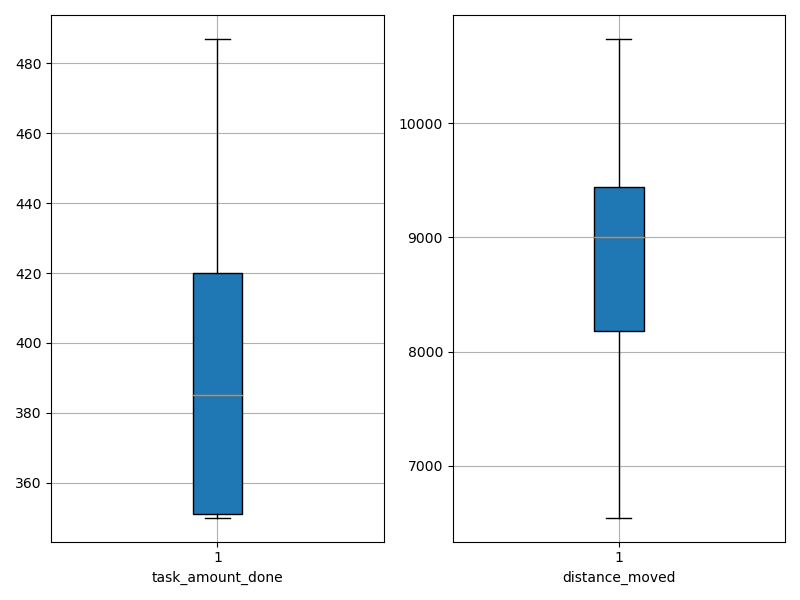

The file beside this chart, header and first rows:
agent_id, task_amount_done, distance_moved
0, 350.0, 8845
1, 420.0, 10737
2, 351.0, 7451
3, 487.0, 8689
4, 351.0, 9433
5, 421.0, 8008
6, 351.0, 6546
7, 420.0, 9169
8, 350.0, 9562
9, 419.0, 9441
